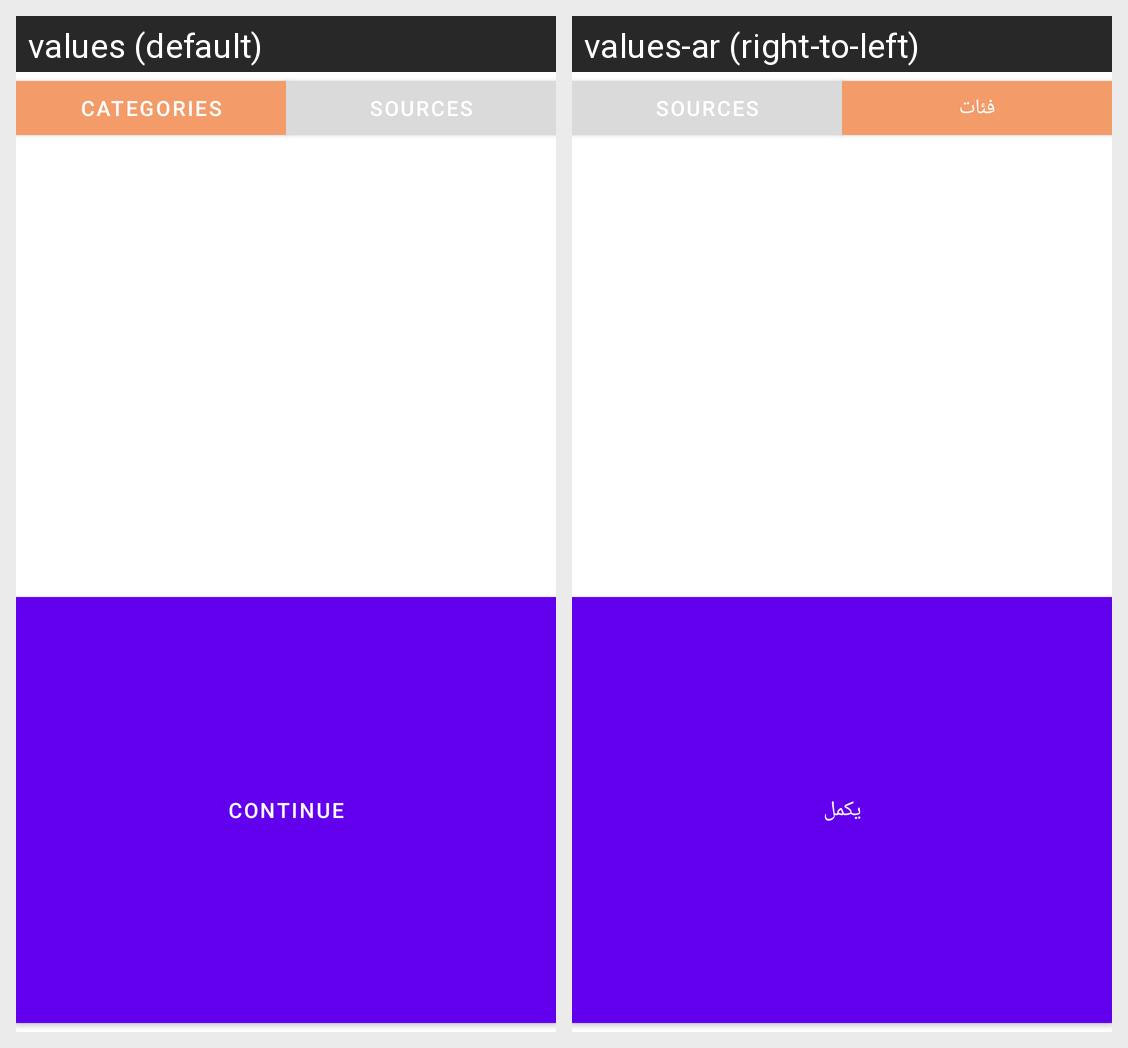

Here is an Android app screen in its default locale and in the app's own translations. Write out the translated-string differences for the strings that appear on this screen.
Android screen res/layout/fragment_customization.xml rendered under 2 locales, left to right: values (default), values-ar (right-to-left). Device: Nexus 5 (rendered at 1080×1920; each locale shown at half size, 540×960, under a caption strip naming it); theme Theme.QaarenApp.
Strings drawn on this screen, with the default value and each locale's value (text and hints the layout hard-codes, and strings that could not be matched under every locale, appear in the picture but are not listed):

str_categories
  values: Categories
  values-ar: فئات

str_continue
  values: Continue
  values-ar: يكمل
